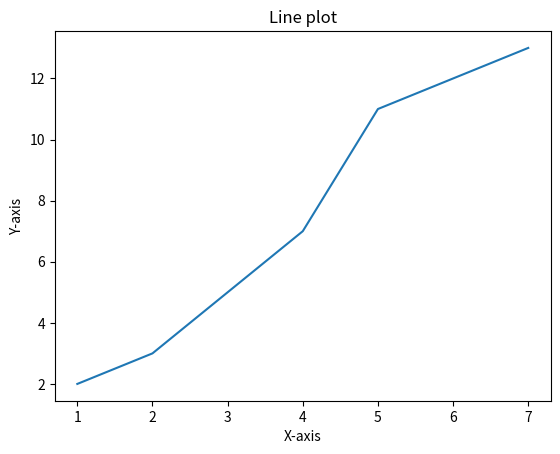

Source code (Python):
import matplotlib.pyplot as plt
x = [1,2,3,4,5,6,7]
y = [2,3,5,7,11,12,13]
plt.plot(x, y)
plt.title("Line plot")
plt.xlabel("X-axis")
plt.ylabel("Y-axis")
plt.show()